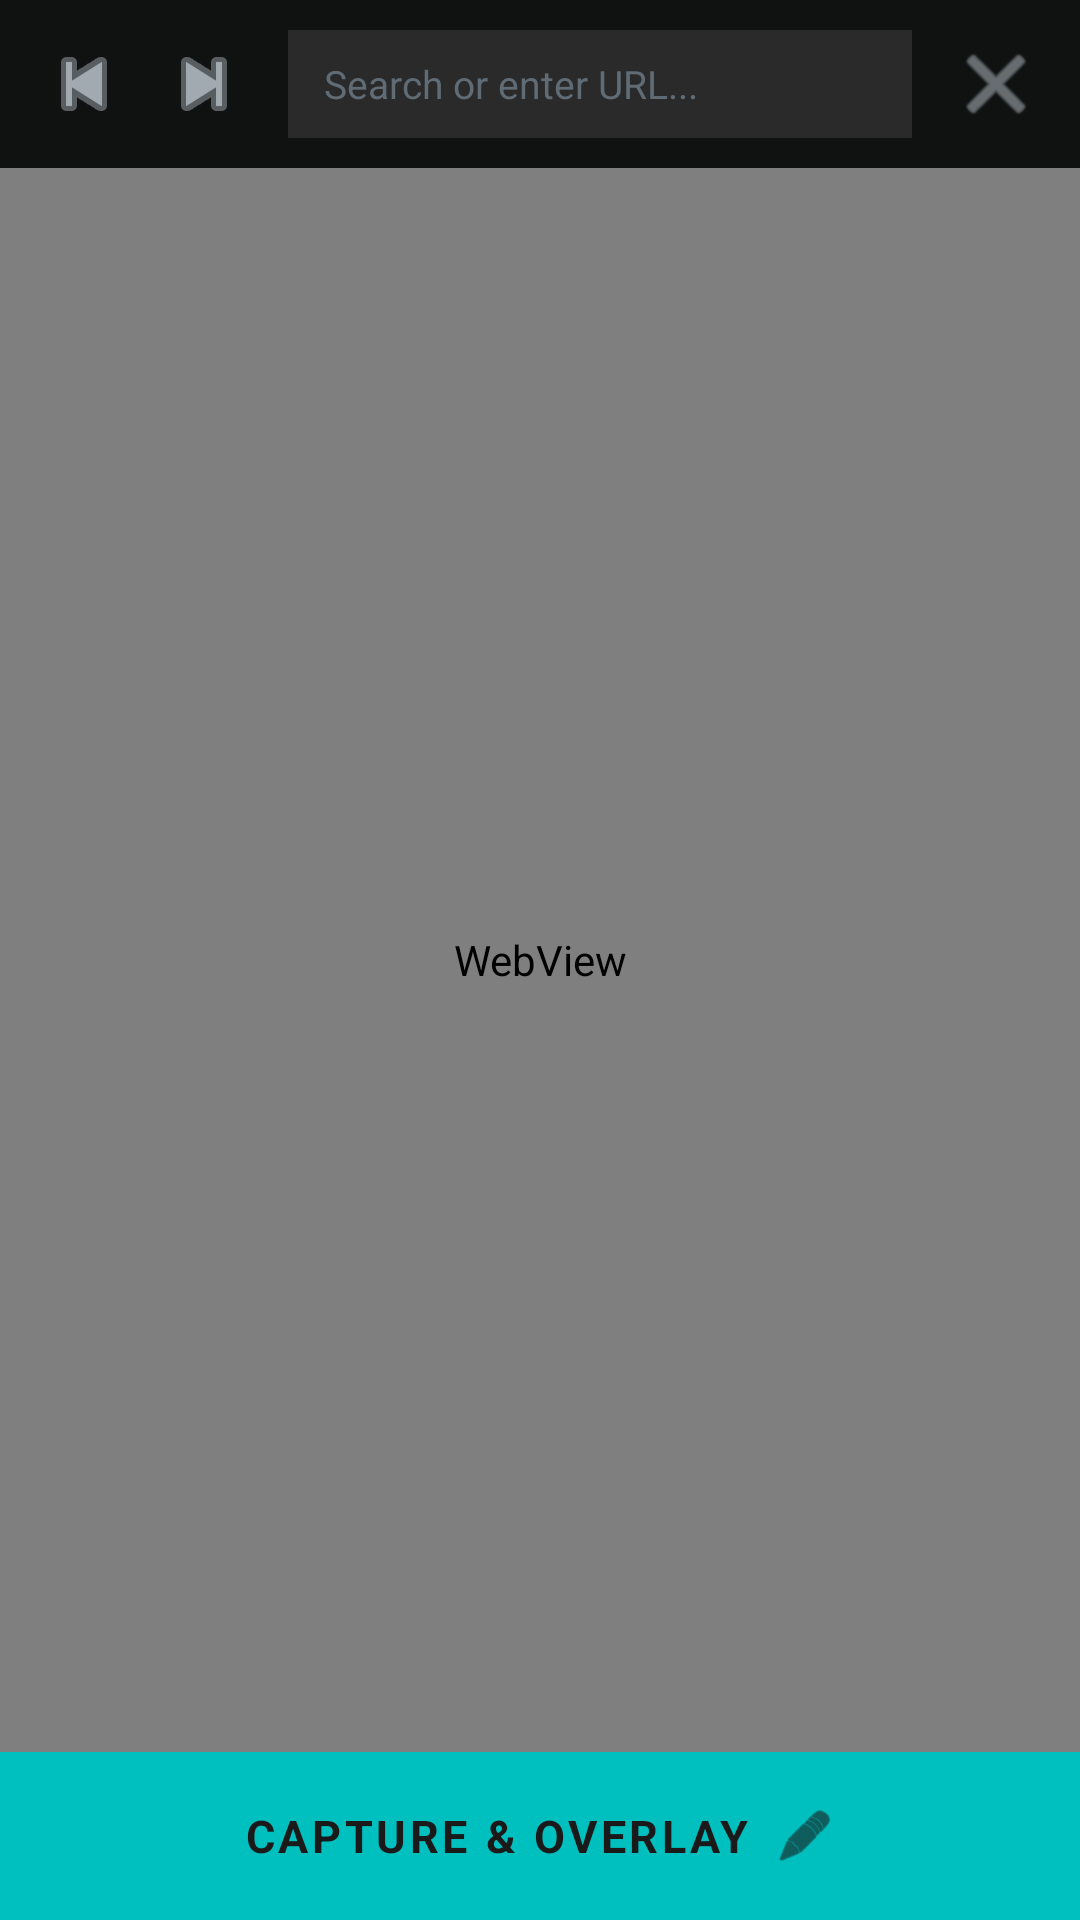

Write the Android layout XML for this screen, with the resource values it uses.
<!-- AndroidManifest.xml: application theme Theme.HUDReferenceOverlayTool -->
<!-- res/layout/activity_web_search.xml -->
<?xml version="1.0" encoding="utf-8"?>
<FrameLayout
    xmlns:android="http://schemas.android.com/apk/res/android"
    xmlns:app="http://schemas.android.com/apk/res-auto"
    android:layout_width="match_parent"
    android:layout_height="match_parent">

    <LinearLayout
        android:id="@+id/mainRoot"
        android:layout_width="match_parent"
        android:layout_height="match_parent"
        android:orientation="vertical"
        android:background="#1A1E21">

        <com.taydox.hudtool.FloatingSquaresView
            android:id="@+id/floatingSquaresView"
            android:layout_width="match_parent"
            android:layout_height="match_parent"
            android:visibility="gone"/>

        
        <LinearLayout
            android:id="@+id/appBarLayout"
            android:layout_width="match_parent"
            android:layout_height="56dp"
            android:background="#DD101010"
            android:orientation="horizontal"
            android:gravity="center_vertical"
            android:paddingStart="8dp"
            android:paddingEnd="8dp">

            <ImageButton
                android:id="@+id/btnWebBack"
                android:layout_width="40dp"
                android:layout_height="40dp"
                android:src="@android:drawable/ic_media_previous"
                android:background="@android:color/transparent"
                android:tint="#A0AAB0"/>

            <ImageButton
                android:id="@+id/btnWebForward"
                android:layout_width="40dp"
                android:layout_height="40dp"
                android:src="@android:drawable/ic_media_next"
                android:background="@android:color/transparent"
                android:tint="#A0AAB0"/>

            <EditText
                android:id="@+id/etUrl"
                android:layout_width="0dp"
                android:layout_height="36dp"
                android:layout_weight="1"
                android:layout_marginStart="8dp"
                android:layout_marginEnd="8dp"
                android:background="#2A2A2A"
                android:textColor="#FFFFFF"
                android:textColorHint="#606C75"
                android:hint="Search or enter URL..."
                android:textSize="13sp"
                android:paddingStart="12dp"
                android:paddingEnd="12dp"
                android:inputType="textUri"
                android:imeOptions="actionGo"
                android:singleLine="true"/>

            <ImageButton
                android:id="@+id/btnWebClose"
                android:layout_width="40dp"
                android:layout_height="40dp"
                android:src="@android:drawable/ic_menu_close_clear_cancel"
                android:background="@android:color/transparent"
                android:tint="#A0AAB0"/>

        </LinearLayout>

        <WebView
            android:id="@+id/webView"
            android:layout_width="match_parent"
            android:layout_height="0dp"
            android:layout_weight="1"/>

        
        <LinearLayout
            android:layout_width="match_parent"
            android:layout_height="56dp"
            android:background="#00C0BF"
            android:orientation="horizontal"
            android:gravity="center">

            <TextView
                android:id="@+id/btnCaptureOverlay"
                android:layout_width="wrap_content"
                android:layout_height="wrap_content"
                android:text="CAPTURE &amp; OVERLAY"
                android:textColor="#1A1A1A"
                android:textSize="15sp"
                android:textStyle="bold"
                android:letterSpacing="0.08"
                android:clickable="true"
                android:focusable="true"/>

            <ImageView
                android:layout_width="20dp"
                android:layout_height="20dp"
                android:src="@android:drawable/ic_menu_edit"
                android:tint="#1A1A1A"
                android:layout_marginStart="8dp"/>

        </LinearLayout>
    </LinearLayout>

    
    <LinearLayout
        android:id="@+id/llTutorial"
        android:layout_width="match_parent"
        android:layout_height="match_parent"
        android:background="#E61A1E21"
        android:orientation="vertical"
        android:gravity="center"
        android:paddingHorizontal="32dp"
        android:visibility="gone"
        android:clickable="true"
        android:focusable="true">

        <TextView
            android:id="@+id/tvWebTutorialTitle1"
            android:layout_width="wrap_content"
            android:layout_height="wrap_content"
            android:text="WHOA, CALM DOWN BUDDY."
            android:textColor="#00C0BF"
            android:textSize="20sp"
            android:textStyle="bold"
            android:gravity="center"
            android:layout_marginBottom="20dp"/>

        <TextView
            android:id="@+id/tvWebTutorialText1"
            android:layout_width="wrap_content"
            android:layout_height="wrap_content"
            android:text="I see you've wandered into the deep end... the Web Reference View! Let me explain how this works."
            android:textColor="#E0E0E0"
            android:textSize="15sp"
            android:gravity="center"
            android:lineSpacingMultiplier="1.4"
            android:layout_marginBottom="28dp"/>

        <TextView
            android:id="@+id/tvWebTutorialTitle2"
            android:layout_width="wrap_content"
            android:layout_height="wrap_content"
            android:text="THE FAST WAY (SLIGHTLY MESSY)"
            android:textColor="#00C0BF"
            android:textSize="14sp"
            android:textStyle="bold"
            android:layout_marginBottom="8dp"/>

        <TextView
            android:id="@+id/tvWebTutorialText2"
            android:layout_width="wrap_content"
            android:layout_height="wrap_content"
            android:text="Tap the Capture &amp; Overlay button at the bottom. This takes a screenshot of the entire page."
            android:textColor="#B0B0B0"
            android:textSize="14sp"
            android:gravity="center"
            android:lineSpacingMultiplier="1.3"
            android:layout_marginBottom="24dp"/>

        <TextView
            android:id="@+id/tvWebTutorialTitle3"
            android:layout_width="wrap_content"
            android:layout_height="wrap_content"
            android:text="THE CLEAN WAY (PRO ARTIST)"
            android:textColor="#00C0BF"
            android:textSize="14sp"
            android:textStyle="bold"
            android:layout_marginBottom="8dp"/>

        <TextView
            android:id="@+id/tvWebTutorialText3"
            android:layout_width="wrap_content"
            android:layout_height="wrap_content"
            android:text="Find the specific image you want. Hold your finger down on it (Long Press). This grabs the clean, original image file — no UI clutter!"
            android:textColor="#B0B0B0"
            android:textSize="14sp"
            android:gravity="center"
            android:lineSpacingMultiplier="1.3"
            android:layout_marginBottom="8dp"/>

        <TextView
            android:id="@+id/tvWebTutorialText4"
            android:layout_width="wrap_content"
            android:layout_height="wrap_content"
            android:text="Good luck out there."
            android:textColor="#606C75"
            android:textSize="13sp"
            android:layout_marginBottom="28dp"/>

        <LinearLayout
            android:layout_width="wrap_content"
            android:layout_height="wrap_content"
            android:orientation="horizontal"
            android:gravity="center_vertical"
            android:layout_marginBottom="32dp">

            <CheckBox
                android:id="@+id/cbDontShow"
                android:layout_width="wrap_content"
                android:layout_height="wrap_content"
                android:buttonTint="#00C0BF"
                android:layout_marginEnd="8dp"/>

            <TextView
                android:id="@+id/tvWebTutorialDontShow"
                android:layout_width="wrap_content"
                android:layout_height="wrap_content"
                android:text="Got it, don't show this again"
                android:textColor="#A0AAB0"
                android:textSize="14sp"/>

        </LinearLayout>

        <Button
            android:id="@+id/btnTutorialDismiss"
            android:layout_width="match_parent"
            android:layout_height="52dp"
            android:text="WHATEVER YOU SAY UNC"
            android:textColor="#1A1A1A"
            android:textStyle="bold"
            android:backgroundTint="#00C0BF"
            app:cornerRadius="8dp"/>

    </LinearLayout>

</FrameLayout>
<!-- resources referenced by this layout -->
<resources>
  <style name="Theme.HUDReferenceOverlayTool" parent="Base.Theme.HUDReferenceOverlayTool" />
  <style name="Base.Theme.HUDReferenceOverlayTool" parent="Theme.Material3.DayNight.NoActionBar">
      </style>
</resources>
